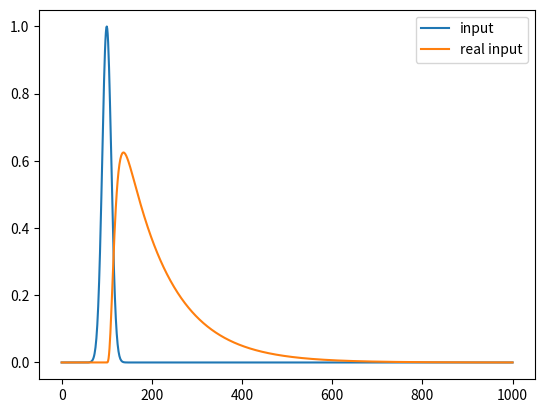

Recreate this plot in Python.
import numpy as np
import matplotlib.pyplot as plt
from typing import Dict
from typing import Callable


def input_shape_rect(t, args):
    """Rectangular (Heaviside) pulse: constant amplitude between t0 - tau/2 and t0 + tau/2."""
    amp = args["amp"]
    t0 = args["t0"]
    tau = args["tau"]  # total pulse duration
    return np.where((t >= t0 - tau / 2) & (t <= t0 + tau / 2), amp, 0.0)


def input_shape(t, args):
    amp = args["amp"]
    t0 = args["t0"]
    sigma = args["sigma"]

    return amp * np.exp(-((t - t0) ** 2) / (2 * sigma**2))


def real_input_shape(t: float, args: Dict[str, float]) -> float:
    t0 = args["t0"]
    tau = args["tau"]
    tau_start = args["tau_start"]
    time_shifted = t - t0
    pulse = np.exp(-time_shifted / tau) * (1 - np.exp(-time_shifted / tau_start)) ** 4
    pulse = pulse * (t >= t0)  # Apply Heaviside
    return pulse


def normalized_input_shape(
    t_list: np.ndarray,
    shape: Callable[[np.ndarray, Dict[str, float]], float],
    args: Dict[str, float],
) -> np.ndarray:
    y = shape(t_list, args)
    area = np.trapezoid(y, t_list)
    y_norm = y / area
    return y_norm


def to_plus_minus_basis(alpha_pi, alpha_v):
    return (alpha_v + alpha_pi) / np.sqrt(2), (alpha_v - alpha_pi) / np.sqrt(2)


if __name__ == "__main__":
    tlist = np.linspace(0, 1000, 1000)
    args = {"amp": 1, "t0": 100, "tau": 100.0, "tau_start": 10.0, "sigma": 10.0}
    input_field = input_shape(tlist, args)
    input_field_real = real_input_shape(tlist, args)
    plt.plot(tlist, input_field, label="input")
    plt.plot(tlist, input_field_real, label="real input")
    plt.legend()
    plt.show()
